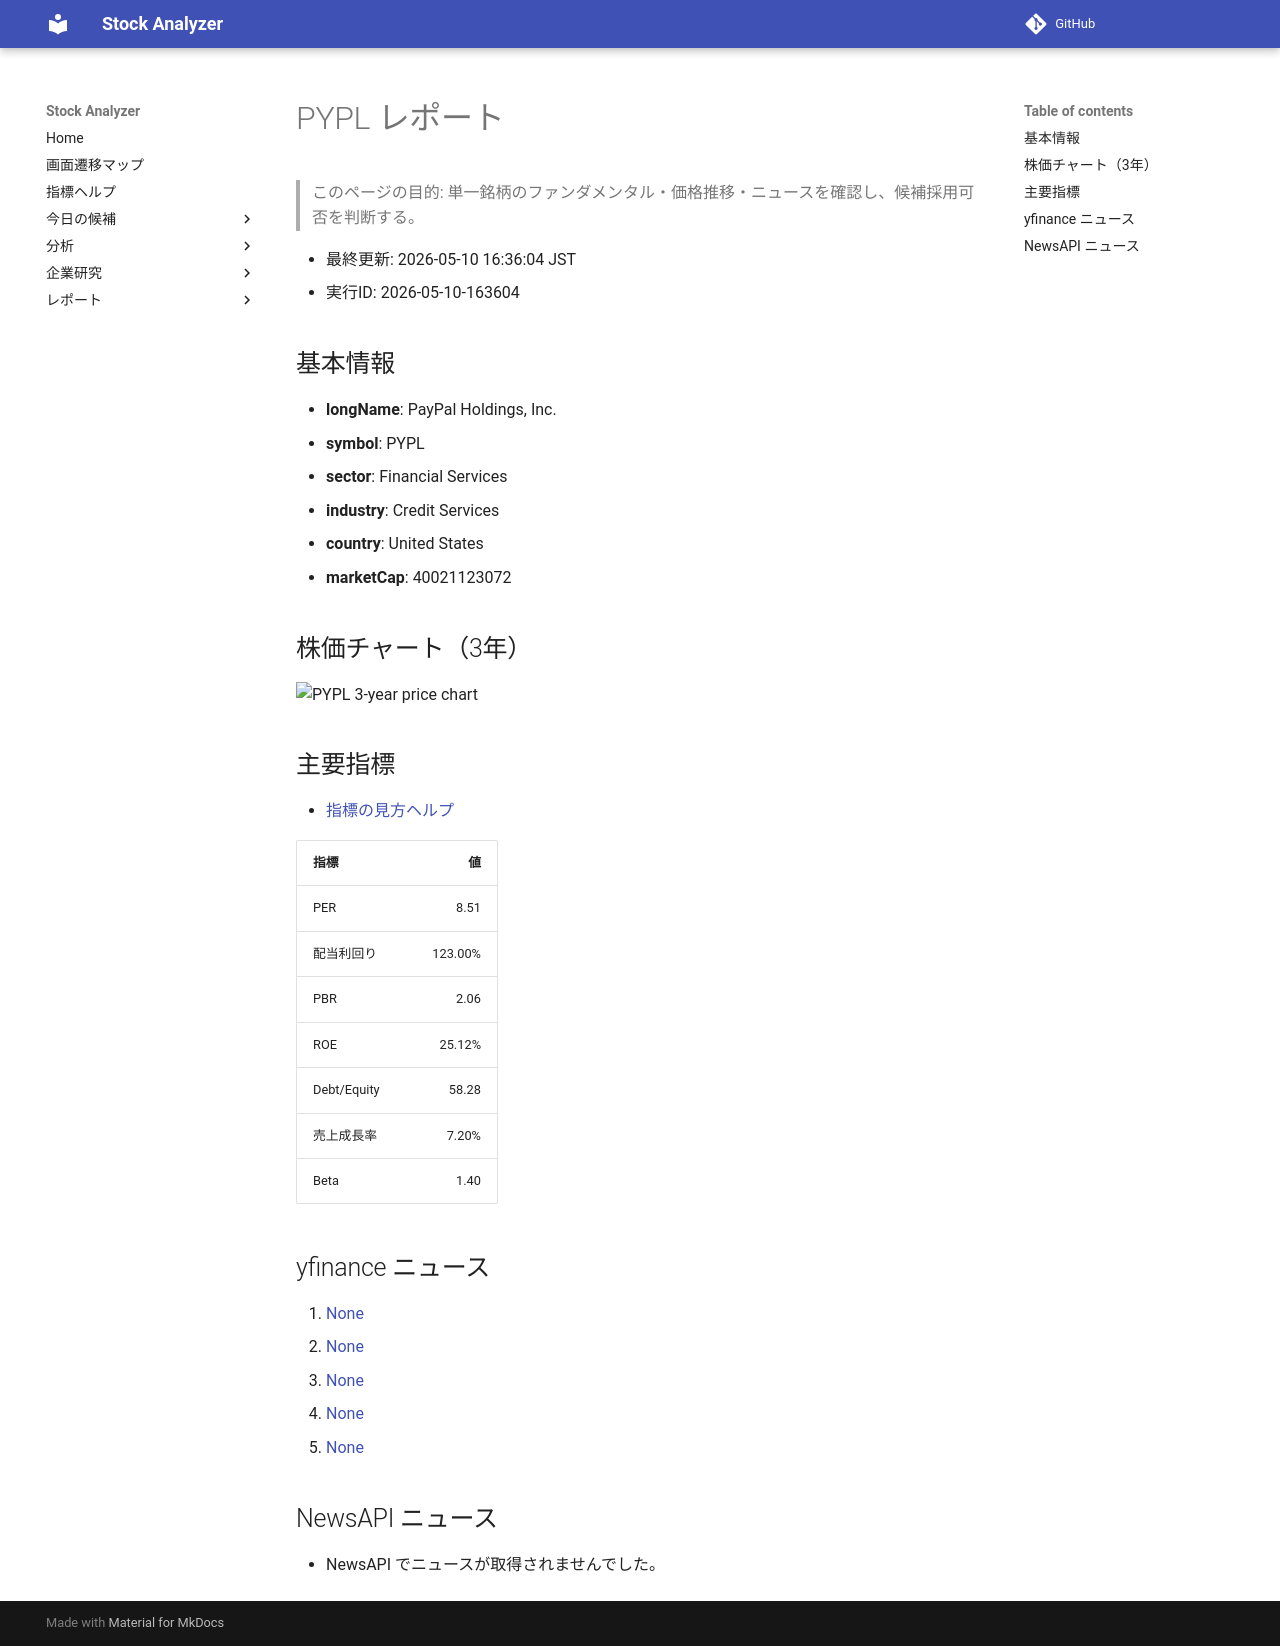

repository: Yumi-note/Making-APP · page: reports/2026-05-10/163604/PYPL/index.html · generator: mkdocs

# PYPL レポート

> このページの目的: 単一銘柄のファンダメンタル・価格推移・ニュースを確認し、候補採用可否を判断する。

- 最終更新: 2026-05-10 16:36:04 JST
- 実行ID: 2026-05-10-163604

## 基本情報

- **longName**: PayPal Holdings, Inc.
- **symbol**: PYPL
- **sector**: Financial Services
- **industry**: Credit Services
- **country**: United States
- **marketCap**: 40021123072

## 株価チャート（3年）

![PYPL 3-year price chart](PYPL_3y.png)

## 主要指標

- [指標の見方ヘルプ](../../../../indicators.md)

| 指標 | 値 |
|---|---:|
| PER | 8.51 |
| 配当利回り | 123.00% |
| PBR | 2.06 |
| ROE | 25.12% |
| Debt/Equity | 58.28 |
| 売上成長率 | 7.20% |
| Beta | 1.40 |

## yfinance ニュース

1. [None](None)
2. [None](None)
3. [None](None)
4. [None](None)
5. [None](None)

## NewsAPI ニュース

- NewsAPI でニュースが取得されませんでした。
